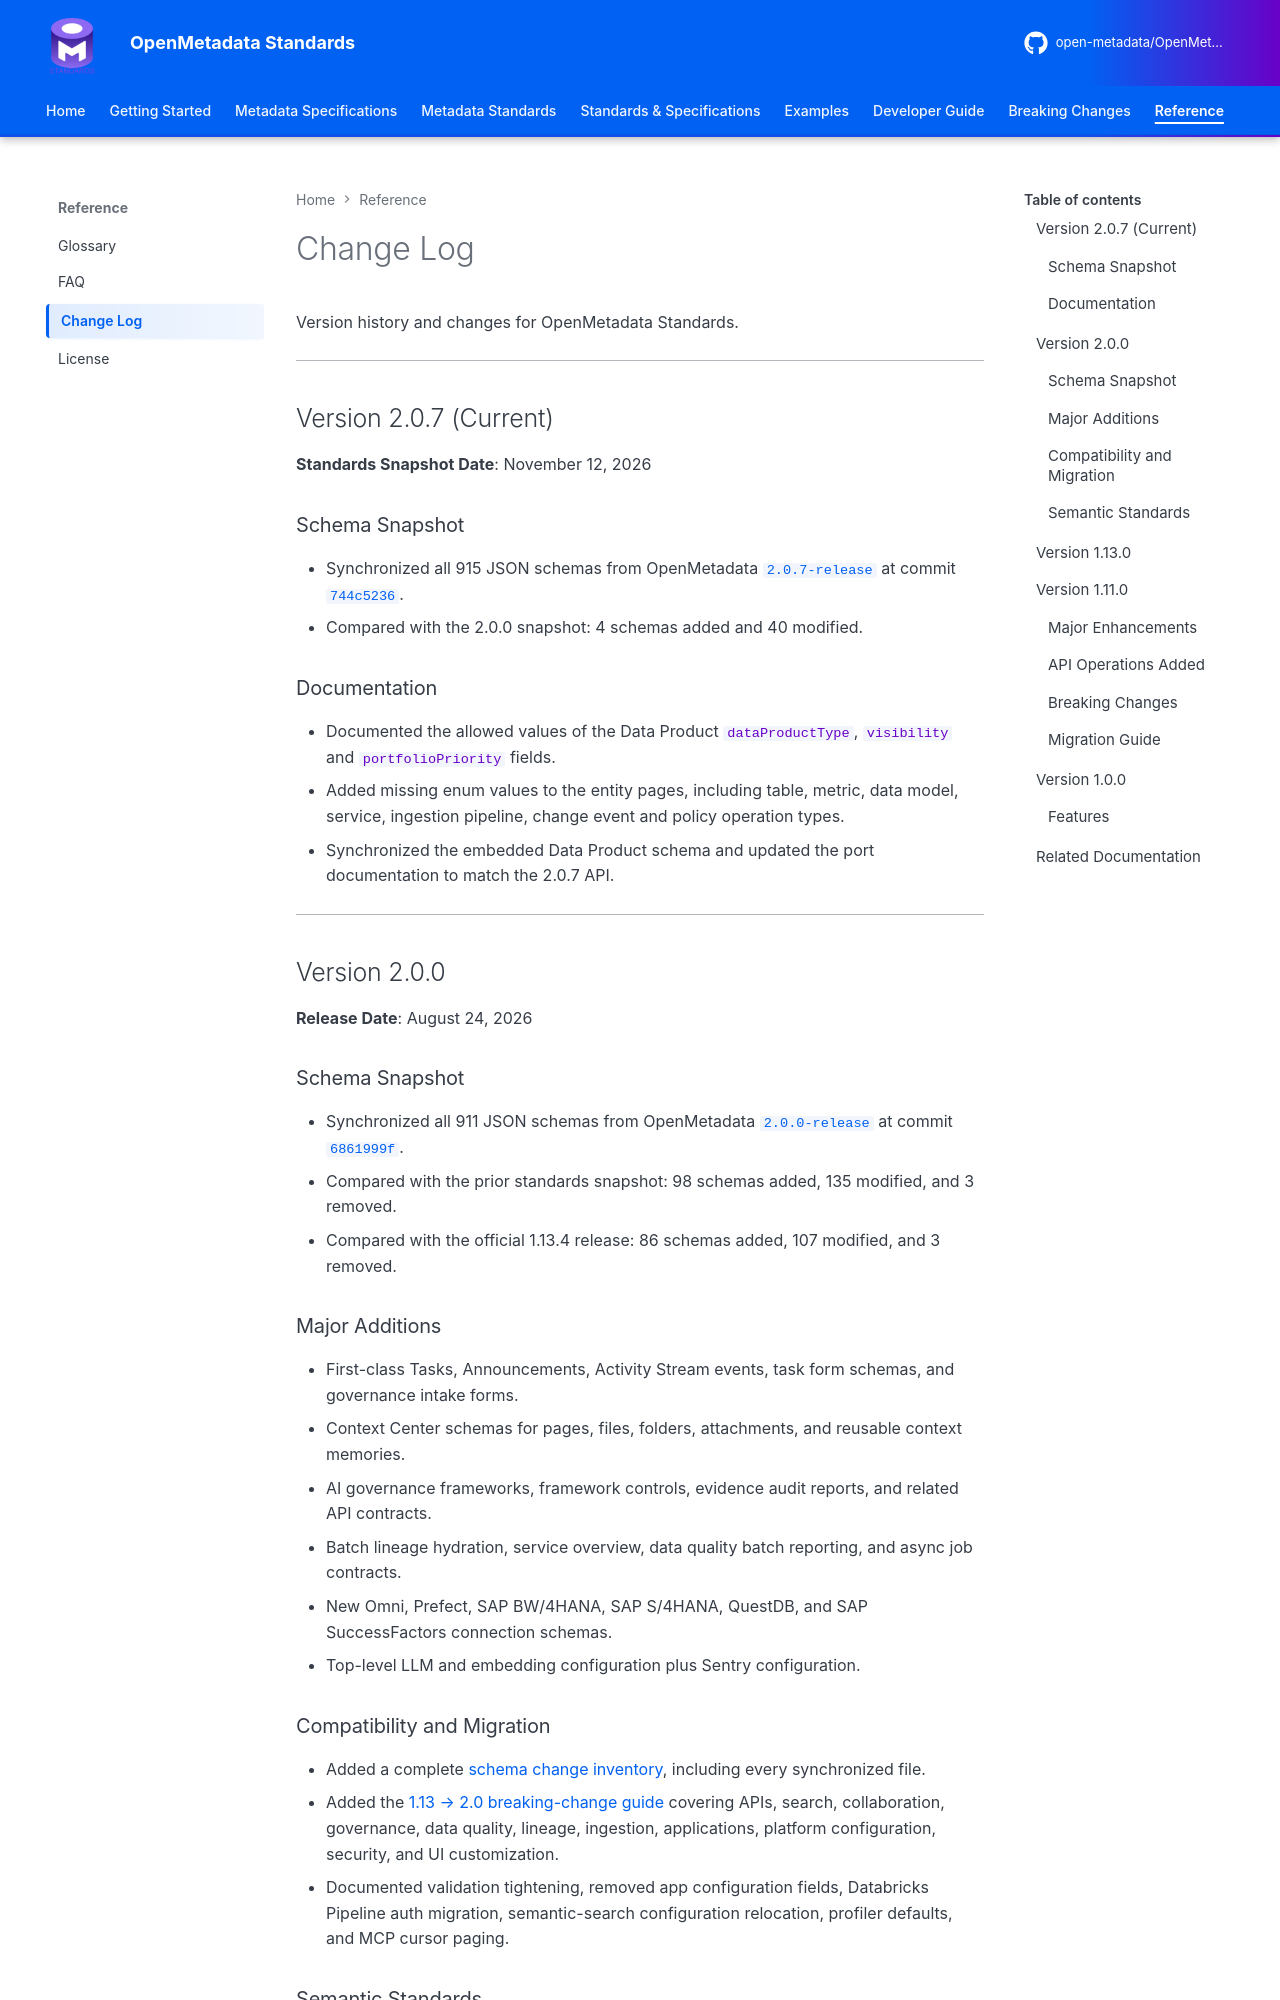

repository: open-metadata/OpenMetadataStandards · page: reference/changelog/index.html · generator: mkdocs


# Change Log

Version history and changes for OpenMetadata Standards.

---

## Version 2.0.7 (Current)

**Standards Snapshot Date**: November 12, 2026

### Schema Snapshot

- Synchronized all 915 JSON schemas from OpenMetadata
  [`2.0.7-release`](https://github.com/open-metadata/OpenMetadata/releases/tag/2.0.7-release)
  at commit [`744c5236`](https://github.com/open-metadata/OpenMetadata/commit/744c5236bf840e131f091614450a7e892f877382).
- Compared with the 2.0.0 snapshot: 4 schemas added and 40 modified.

### Documentation

- Documented the allowed values of the Data Product `dataProductType`, `visibility` and `portfolioPriority` fields.
- Added missing enum values to the entity pages, including table, metric, data model, service, ingestion pipeline, change event and policy operation types.
- Synchronized the embedded Data Product schema and updated the port documentation to match the 2.0.7 API.

---

## Version 2.0.0

**Release Date**: August 24, 2026

### Schema Snapshot

- Synchronized all 911 JSON schemas from OpenMetadata
  [`2.0.0-release`](https://github.com/open-metadata/OpenMetadata/releases/tag/2.0.0-release)
  at commit [`6861999f`](https://github.com/open-metadata/OpenMetadata/commit/6861999f332b75ce46c5f01b31b71c71168314ba).
- Compared with the prior standards snapshot: 98 schemas added, 135 modified, and 3 removed.
- Compared with the official 1.13.4 release: 86 schemas added, 107 modified, and 3 removed.

### Major Additions

- First-class Tasks, Announcements, Activity Stream events, task form schemas, and governance intake forms.
- Context Center schemas for pages, files, folders, attachments, and reusable context memories.
- AI governance frameworks, framework controls, evidence audit reports, and related API contracts.
- Batch lineage hydration, service overview, data quality batch reporting, and async job contracts.
- New Omni, Prefect, SAP BW/4HANA, SAP S/4HANA, QuestDB, and SAP SuccessFactors connection schemas.
- Top-level LLM and embedding configuration plus Sentry configuration.
